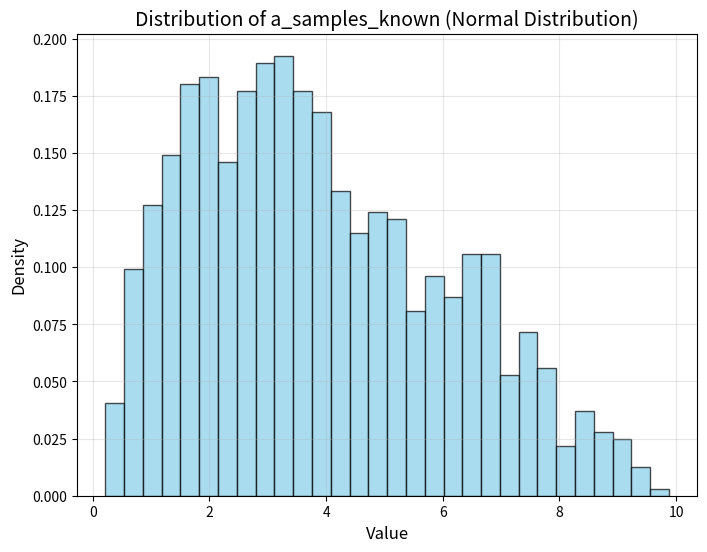
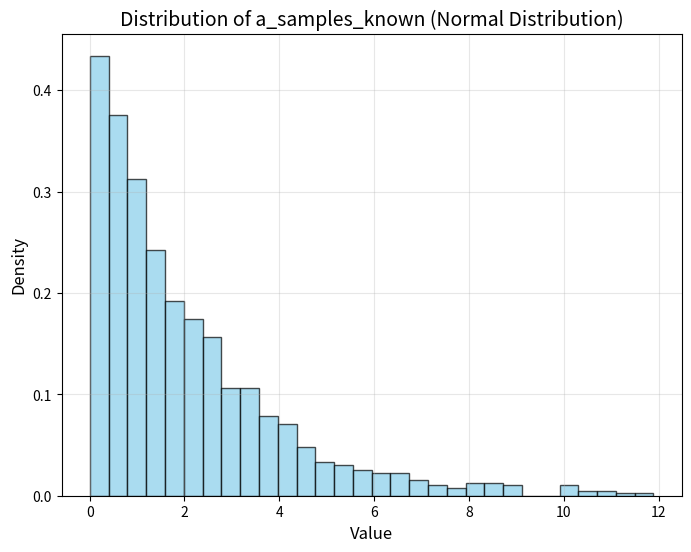
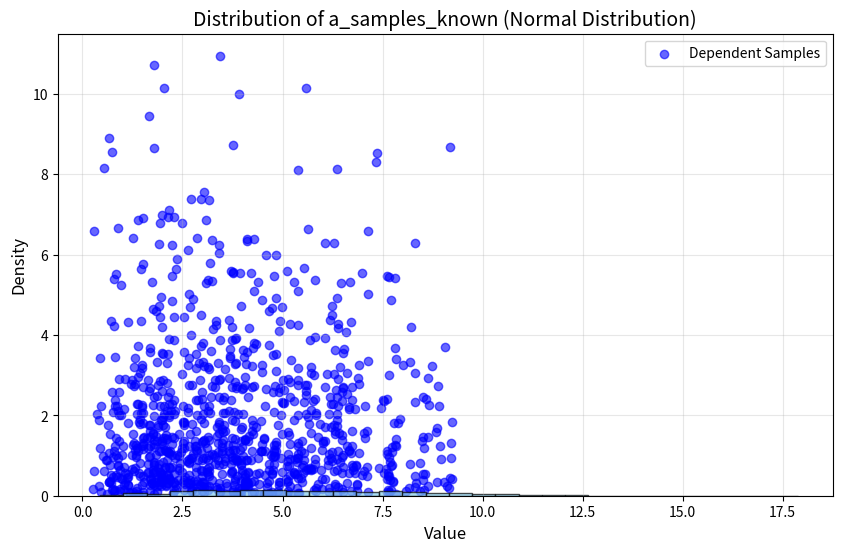

Write the Python code that produced these figures, in order.
#!/usr/bin/env python3
# -*- coding: utf-8 -*-
"""
Created on Wed Dec 25 09:42:58 2024

@author: jiananfeng
"""

import numpy as np
import matplotlib.pyplot as plt
from scipy.stats import norm
from scipy.linalg import cholesky

# generate samples
np.random.seed(3221)
a_samples_known = np.random.triangular(0, 2, 10, 1000)
b_samples_known = np.random.exponential(2, 1000)

# step 1: apply Copula (introduce quantile dependency)
normal_samples = np.random.randn(len(a_samples_known), 2)

# define the correlation matrix
rho = 0
cov_matrix = np.array([[1, rho], [rho, 1]])

# apply Cholesky decomposition to introduce dependency
L = cholesky(cov_matrix)
dependent_samples = normal_samples @ L.T

# map the dependent standard normal samples to uniform [0, 1]
dependent_uniform = norm.cdf(dependent_samples)
a_dependent_uniform = dependent_uniform[:, 0]
b_dependent_uniform = dependent_uniform[:, 1]

# step 2: map the dependent uniform samples back to the original distributions
a_new_samples = np.quantile(a_samples_known, a_dependent_uniform)
b_new_samples = np.quantile(b_samples_known, b_dependent_uniform)

sum_results = a_new_samples + b_new_samples

# a
plt.figure(figsize=(8, 6))
plt.hist(a_samples_known, bins=30, color='skyblue', edgecolor='black', alpha=0.7, density=True)
plt.title('Distribution of a_samples_known (Normal Distribution)', fontsize=14)
plt.xlabel('Value', fontsize=12)
plt.ylabel('Density', fontsize=12)
plt.grid(alpha=0.3)
plt.show()

# b
plt.figure(figsize=(8, 6))
plt.hist(b_samples_known, bins=30, color='skyblue', edgecolor='black', alpha=0.7, density=True)
plt.title('Distribution of a_samples_known (Normal Distribution)', fontsize=14)
plt.xlabel('Value', fontsize=12)
plt.ylabel('Density', fontsize=12)
plt.grid(alpha=0.3)
plt.show()

# a & b correlation
plt.figure(figsize=(10, 6))
plt.scatter(a_new_samples, b_new_samples, alpha=0.6, color='blue', label='Dependent Samples')
plt.title('Scatter plot of dependent a and b (using known samples)')
plt.xlabel('a_new_samples')
plt.ylabel('b_new_samples')
plt.grid(True)
plt.legend()
plt.show()

# a+b
plt.hist(sum_results, bins=30, color='skyblue', edgecolor='black', alpha=0.7, density=True)
plt.title('Distribution of a_samples_known (Normal Distribution)', fontsize=14)
plt.xlabel('Value', fontsize=12)
plt.ylabel('Density', fontsize=12)
plt.grid(alpha=0.3)
plt.show()